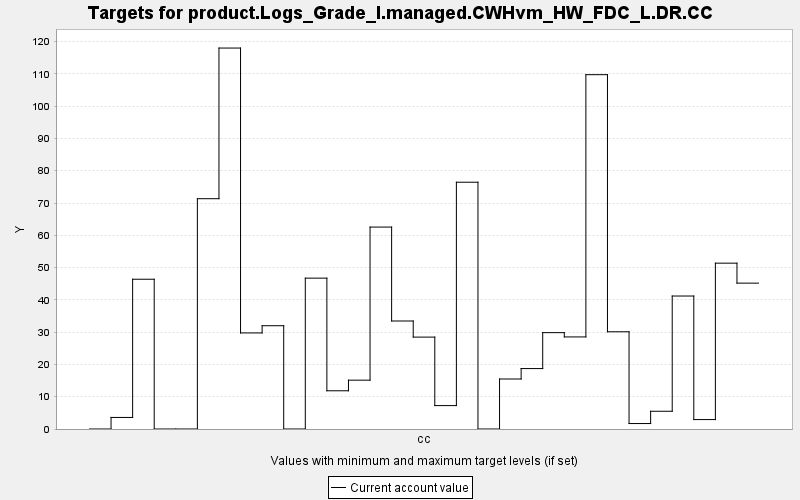

Values plotted in this chart, from the file beside it:
TARGET, PERIOD, YEAR, PERIODWIDTH, MINIMUM, MAXIMUM, MINWEIGHT, MAXWEIGHT, CURRENT, SUMMARY
product.Logs_Grade_I.managed.CWHvm_HW_FD…, 0, 0, 10.0, 0.0, 10000, 1.0, 1.0, 0.0, 0.0
product.Logs_Grade_I.managed.CWHvm_HW_FD…, 1, 10, 10.0, 0.0, 10000, 1.0, 1.0, 3.578, 0.0
product.Logs_Grade_I.managed.CWHvm_HW_FD…, 2, 20, 10.0, 0.0, 10000, 1.0, 1.0, 46.39, 0.0
product.Logs_Grade_I.managed.CWHvm_HW_FD…, 3, 30, 10.0, 0.0, 10000, 1.0, 1.0, 0.0, 0.0
product.Logs_Grade_I.managed.CWHvm_HW_FD…, 4, 40, 10.0, 0.0, 10000, 1.0, 1.0, 0.0, 0.0
product.Logs_Grade_I.managed.CWHvm_HW_FD…, 5, 50, 10.0, 0.0, 10000, 1.0, 1.0, 71.33, 0.0
product.Logs_Grade_I.managed.CWHvm_HW_FD…, 6, 60, 10.0, 0.0, 10000, 1.0, 1.0, 118.0, 0.0
product.Logs_Grade_I.managed.CWHvm_HW_FD…, 7, 70, 10.0, 0.0, 10000, 1.0, 1.0, 29.76, 0.0
product.Logs_Grade_I.managed.CWHvm_HW_FD…, 8, 80, 10.0, 0.0, 10000, 1.0, 1.0, 31.99, 0.0
product.Logs_Grade_I.managed.CWHvm_HW_FD…, 9, 90, 10.0, 0.0, 10000, 1.0, 1.0, 0.0, 0.0
product.Logs_Grade_I.managed.CWHvm_HW_FD…, 10, 100, 10.0, 0.0, 10000, 1.0, 1.0, 46.73, 0.0
product.Logs_Grade_I.managed.CWHvm_HW_FD…, 11, 110, 10.0, 0.0, 10000, 1.0, 1.0, 11.84, 0.0
product.Logs_Grade_I.managed.CWHvm_HW_FD…, 12, 120, 10.0, 0.0, 10000, 1.0, 1.0, 15.12, 0.0
product.Logs_Grade_I.managed.CWHvm_HW_FD…, 13, 130, 10.0, 0.0, 10000, 1.0, 1.0, 62.55, 0.0
product.Logs_Grade_I.managed.CWHvm_HW_FD…, 14, 140, 10.0, 0.0, 10000, 1.0, 1.0, 33.45, 0.0
product.Logs_Grade_I.managed.CWHvm_HW_FD…, 15, 150, 10.0, 0.0, 10000, 1.0, 1.0, 28.47, 0.0
product.Logs_Grade_I.managed.CWHvm_HW_FD…, 16, 160, 10.0, 0.0, 10000, 1.0, 1.0, 7.251, 0.0
product.Logs_Grade_I.managed.CWHvm_HW_FD…, 17, 170, 10.0, 0.0, 10000, 1.0, 1.0, 76.44, 0.0
product.Logs_Grade_I.managed.CWHvm_HW_FD…, 18, 180, 10.0, 0.0, 10000, 1.0, 1.0, 0.0, 0.0
product.Logs_Grade_I.managed.CWHvm_HW_FD…, 19, 190, 10.0, 0.0, 10000, 1.0, 1.0, 15.49, 0.0
product.Logs_Grade_I.managed.CWHvm_HW_FD…, 20, 200, 10.0, 0.0, 10000, 1.0, 1.0, 18.72, 0.0
product.Logs_Grade_I.managed.CWHvm_HW_FD…, 21, 210, 10.0, 0.0, 10000, 1.0, 1.0, 29.84, 0.0
product.Logs_Grade_I.managed.CWHvm_HW_FD…, 22, 220, 10.0, 0.0, 10000, 1.0, 1.0, 28.52, 0.0
product.Logs_Grade_I.managed.CWHvm_HW_FD…, 23, 230, 10.0, 0.0, 10000, 1.0, 1.0, 109.8, 0.0
product.Logs_Grade_I.managed.CWHvm_HW_FD…, 24, 240, 10.0, 0.0, 10000, 1.0, 1.0, 30.11, 0.0
product.Logs_Grade_I.managed.CWHvm_HW_FD…, 25, 250, 10.0, 0.0, 10000, 1.0, 1.0, 1.691, 0.0
product.Logs_Grade_I.managed.CWHvm_HW_FD…, 26, 260, 10.0, 0.0, 10000, 1.0, 1.0, 5.495, 0.0
product.Logs_Grade_I.managed.CWHvm_HW_FD…, 27, 270, 10.0, 0.0, 10000, 1.0, 1.0, 41.19, 0.0
product.Logs_Grade_I.managed.CWHvm_HW_FD…, 28, 280, 10.0, 0.0, 10000, 1.0, 1.0, 2.92, 0.0
product.Logs_Grade_I.managed.CWHvm_HW_FD…, 29, 290, 10.0, 0.0, 10000, 1.0, 1.0, 51.37, 0.0
product.Logs_Grade_I.managed.CWHvm_HW_FD…, 30, 300, 10.0, 0.0, 10000, 1.0, 1.0, 45.18, 0.0
